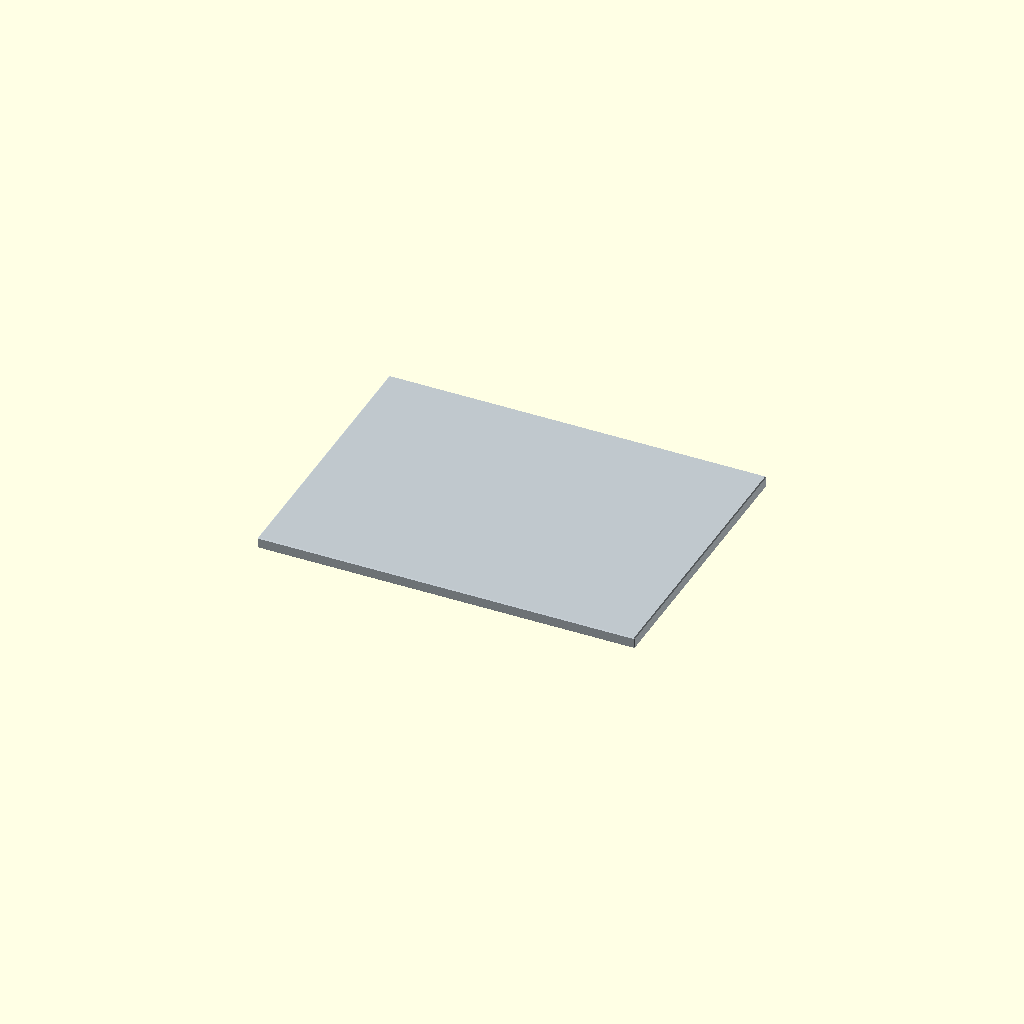
Cell 1: rendered with the file's own defaults.
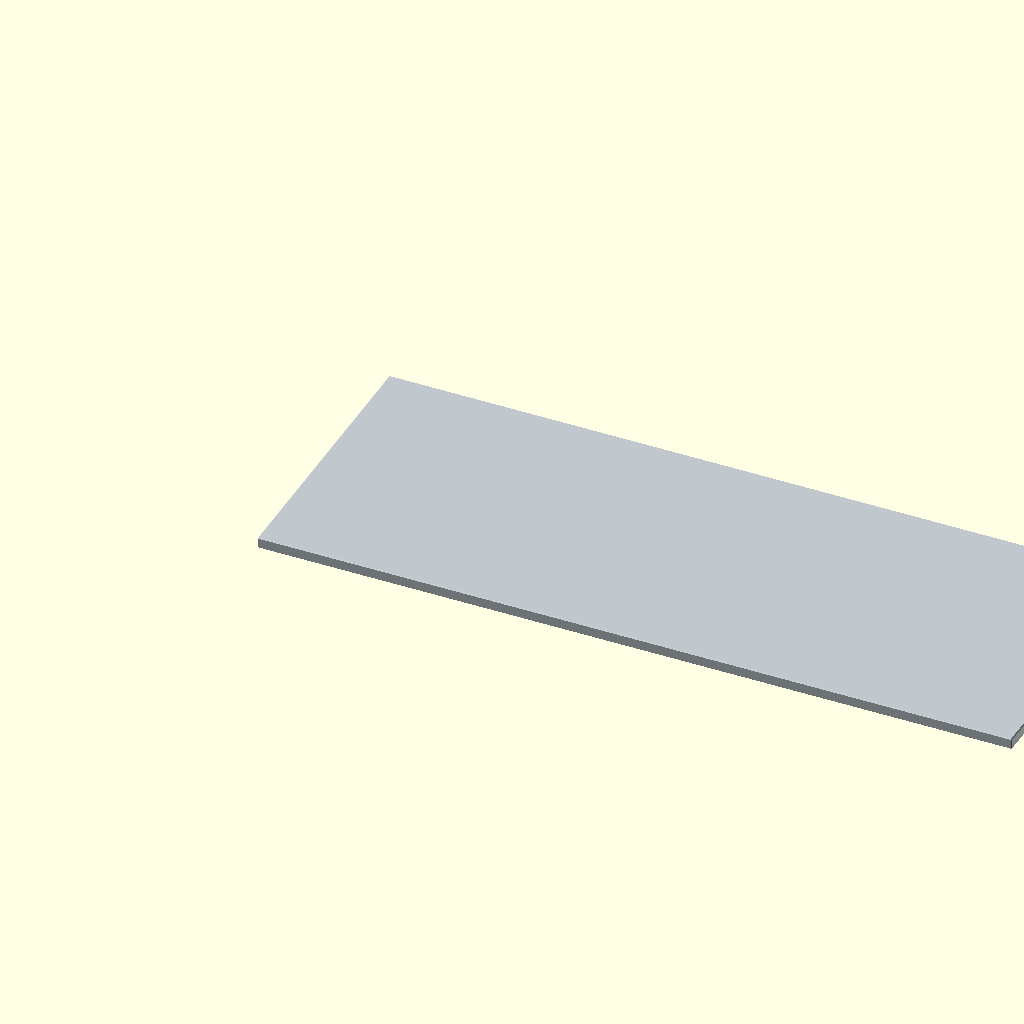
Cell 2: the same model with length = 400.
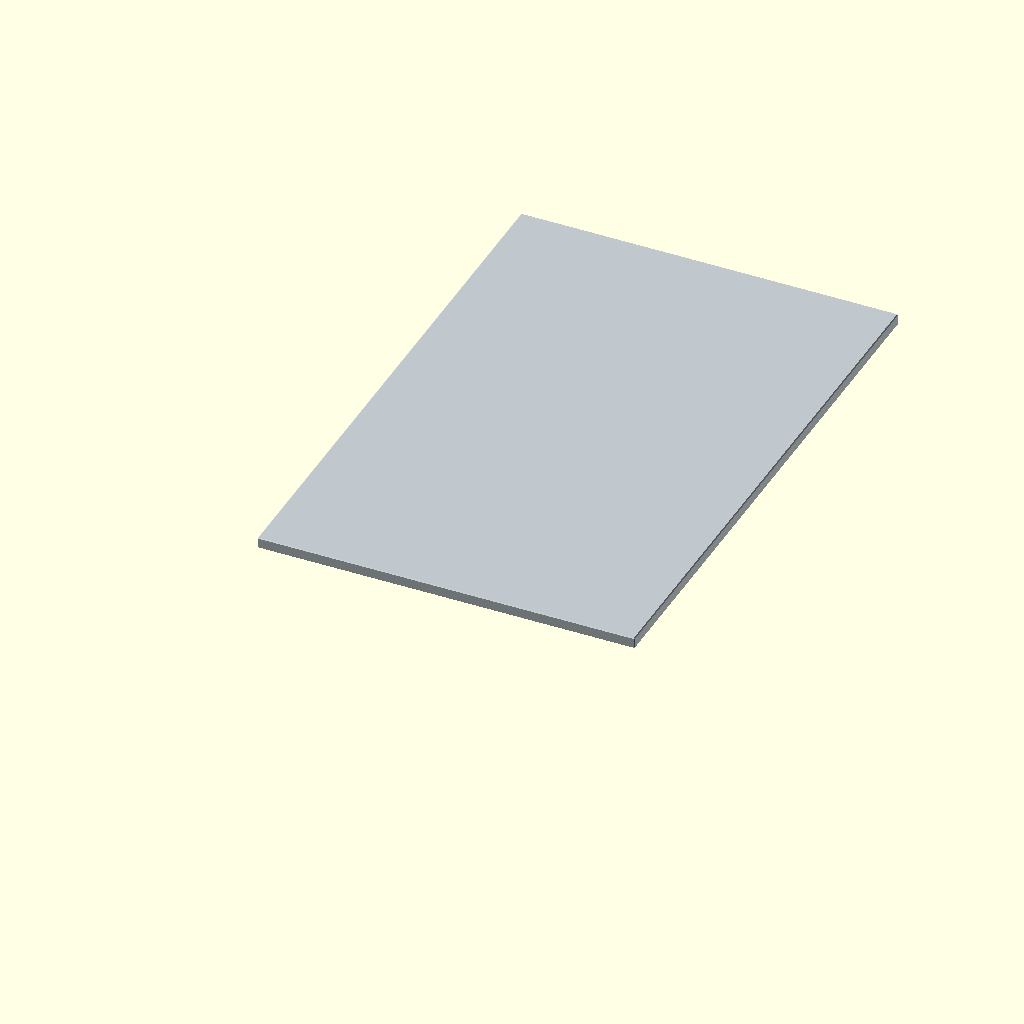
Cell 3: width = 300 (everything else at default).
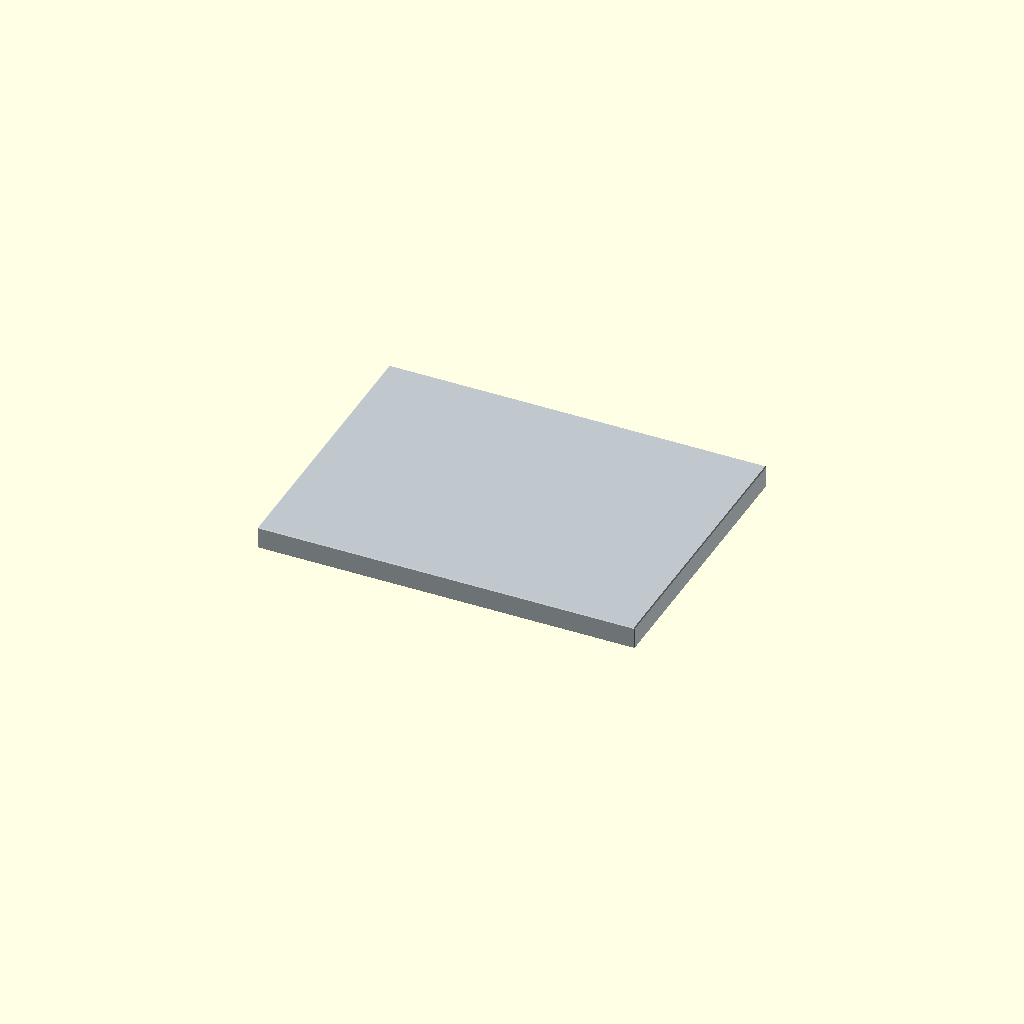
Cell 4: the same model with thick = 12.
All cells are drawn from one camera (rotation 55°, 0°, 25°, orthographic, colour scheme Cornfield), so only the parameter changes between them.
OpenSCAD source file additional_study/matched_effort/results/direct_matched_calls/scad/sheet__AL8.scad:
$fn = 64;

length = 200;   // mm
width  = 150;   // mm
thick  = 6;     // mm

// Slight edge break to mimic a tooling plate (small chamfer)
chamfer = 0.5;  // mm

module tooling_plate(L, W, T, c){
    c = min(c, min(L, W)/10, T/2);
    if (c <= 0){
        cube([L, W, T], center=false);
    } else {
        minkowski(){
            cube([L-2*c, W-2*c, T-2*c], center=false);
            octahedron(c);
        }
    }
}

module octahedron(r){
    polyhedron(
        points=[
            [ 0, 0,  r],
            [ r, 0,  0],
            [ 0, r,  0],
            [-r, 0,  0],
            [ 0,-r,  0],
            [ 0, 0, -r]
        ],
        faces=[
            [0,1,2],
            [0,2,3],
            [0,3,4],
            [0,4,1],
            [5,2,1],
            [5,3,2],
            [5,4,3],
            [5,1,4]
        ]
    );
}

color([0.75, 0.78, 0.80])
tooling_plate(length, width, thick, chamfer);
Parameter table extracted from the source (name, type, default, range or options):
length: number, default 200
width: number, default 150
thick: number, default 6
chamfer: number, default 0.5
